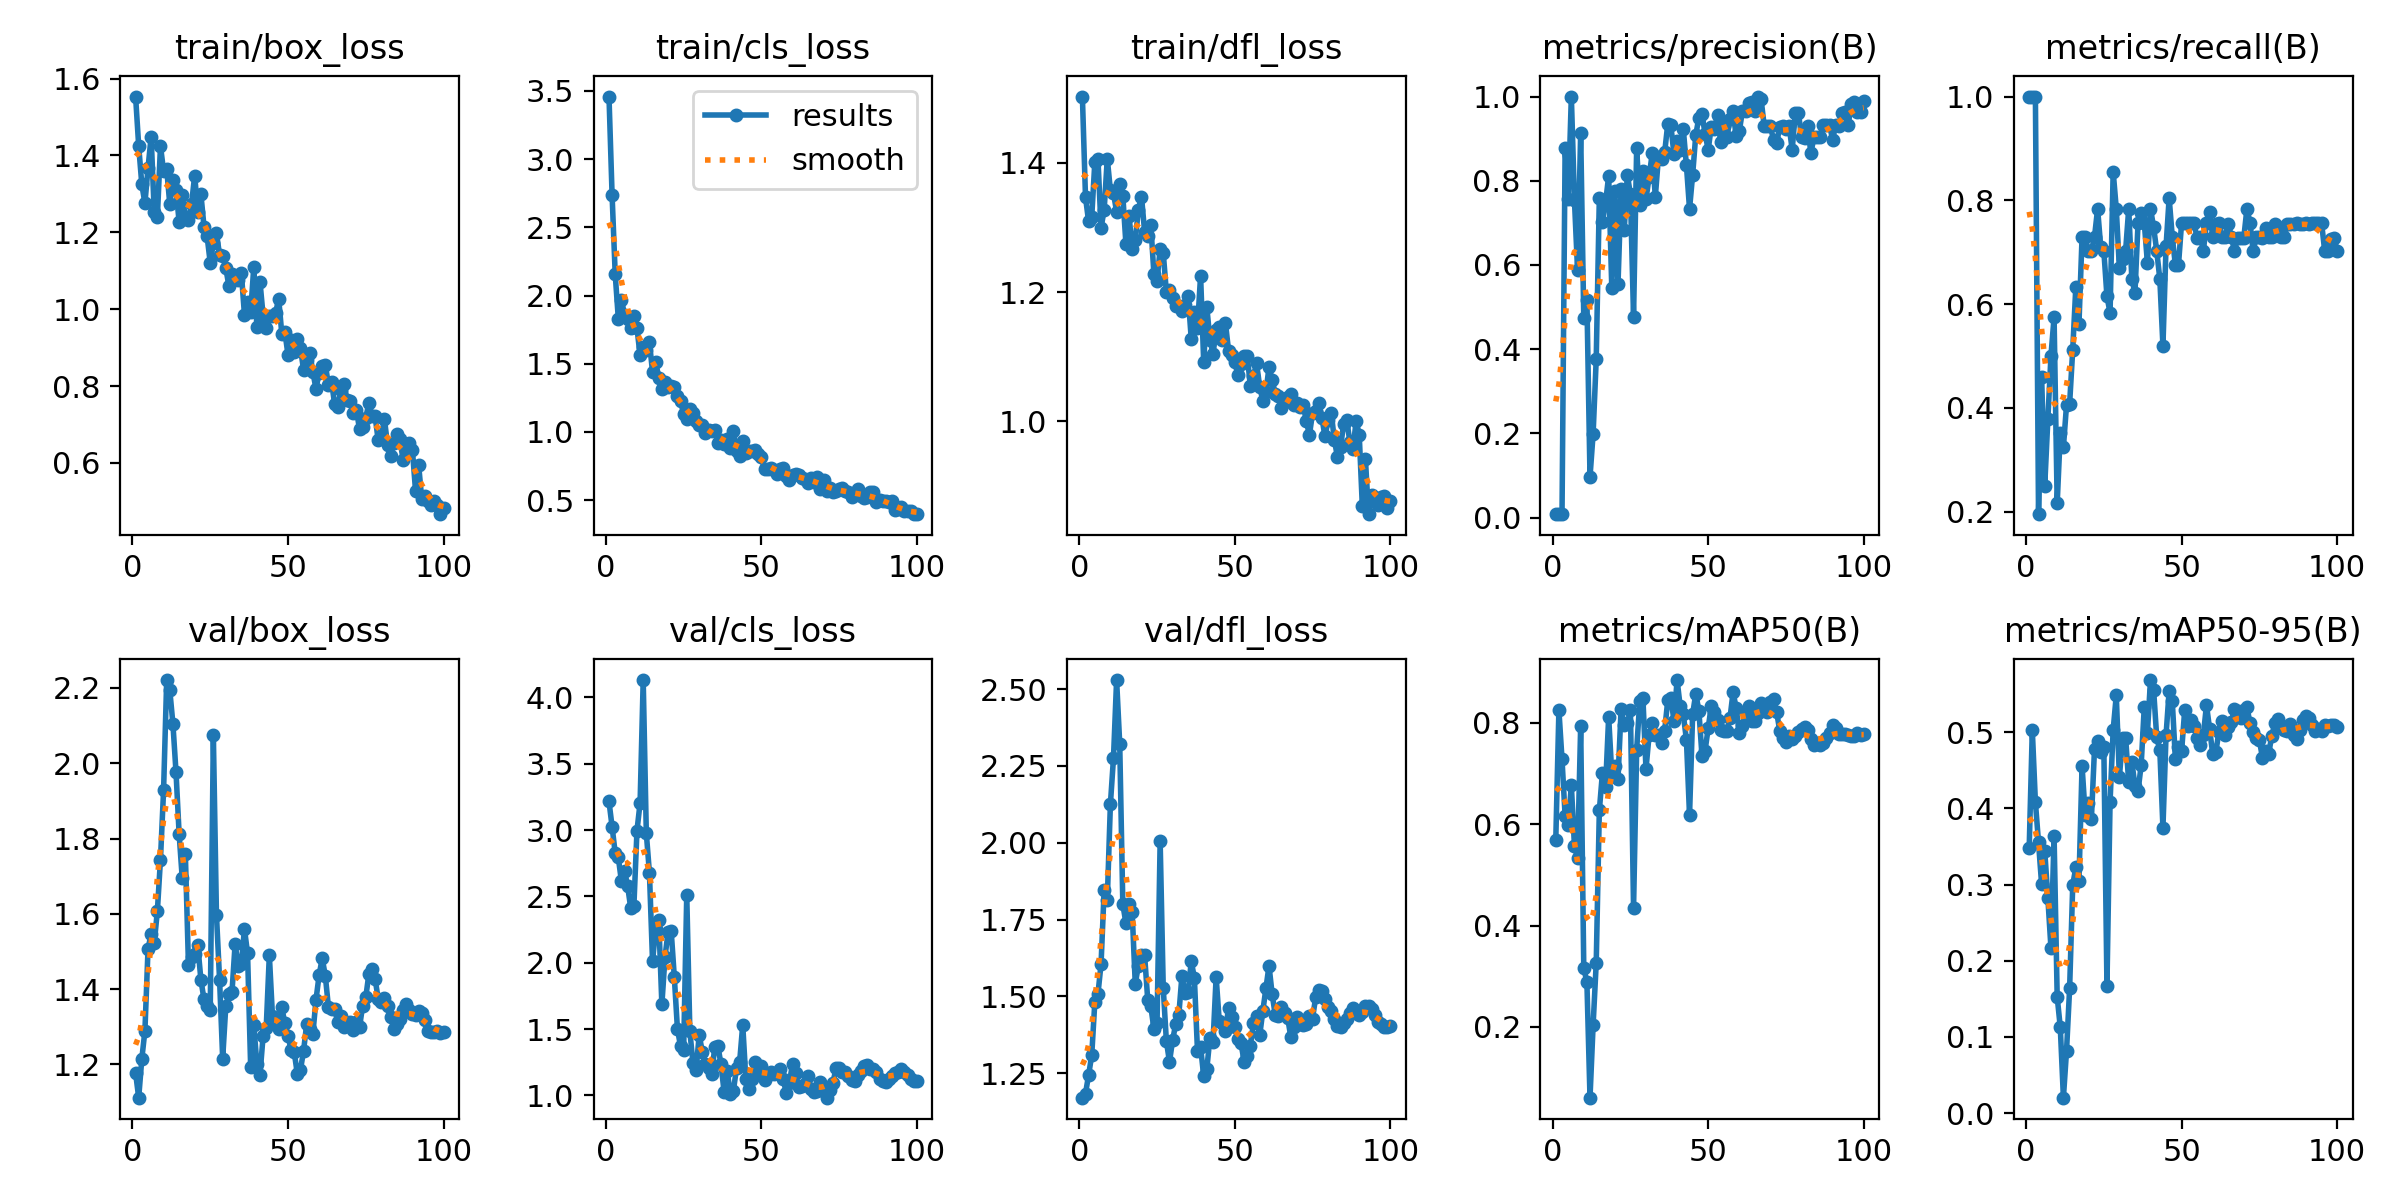

The file beside this chart, header and first rows:
epoch, time, train/box_loss, train/cls_loss, train/dfl_loss, metrics/precision(B), metrics/recall(B), metrics/mAP50(B), metrics/mAP50-95(B), val/box_loss, val/cls_loss, val/dfl_loss, lr/pg0, lr/pg1, lr/pg2
1, 63.47, 1.553, 3.459, 1.503, 0.00952, 1, 0.5698, 0.3481, 1.177, 3.216, 1.171, 0.0001334, 0.0001334, 0.0001334
2, 110.6, 1.425, 2.734, 1.347, 0.00836, 1, 0.8255, 0.5029, 1.112, 3.024, 1.184, 0.0002806, 0.0002806, 0.0002806
3, 158.3, 1.325, 2.157, 1.309, 0.00827, 1, 0.7283, 0.4082, 1.215, 2.826, 1.245, 0.0004248, 0.0004248, 0.0004248
4, 205.1, 1.276, 1.829, 1.316, 0.8782, 0.1954, 0.6165, 0.3555, 1.29, 2.793, 1.308, 0.0005661, 0.0005661, 0.0005661
5, 252.8, 1.368, 1.971, 1.401, 0.756, 0.4595, 0.5978, 0.3003, 1.507, 2.613, 1.482, 0.0007044, 0.0007044, 0.0007044
6, 301, 1.449, 1.858, 1.407, 1, 0.25, 0.6767, 0.3445, 1.547, 2.694, 1.508, 0.0008398, 0.0008398, 0.0008398
7, 351.1, 1.252, 1.829, 1.3, 0.7536, 0.3784, 0.5569, 0.2826, 1.523, 2.577, 1.606, 0.0009721, 0.0009721, 0.0009721
8, 403.4, 1.239, 1.761, 1.327, 0.5875, 0.5006, 0.534, 0.2166, 1.607, 2.41, 1.847, 0.001102, 0.001102, 0.001102
9, 452, 1.425, 1.85, 1.407, 0.914, 0.5748, 0.7943, 0.3643, 1.744, 2.426, 1.814, 0.001228, 0.001228, 0.001228
10, 500.1, 1.36, 1.761, 1.358, 0.4732, 0.2162, 0.3157, 0.1529, 1.929, 2.996, 2.125, 0.001351, 0.001351, 0.001351
11, 548.9, 1.365, 1.561, 1.353, 0.5175, 0.3513, 0.2888, 0.1124, 2.221, 3.204, 2.276, 0.001472, 0.001472, 0.001472
12, 597.5, 1.273, 1.626, 1.324, 0.0968, 0.3243, 0.06026, 0.0203, 2.194, 4.131, 2.529, 0.001485, 0.001485, 0.001485
13, 645.4, 1.336, 1.604, 1.367, 0.1991, 0.4054, 0.2036, 0.0816, 2.105, 2.976, 2.323, 0.001469, 0.001469, 0.001469
14, 692.5, 1.311, 1.658, 1.349, 0.3765, 0.408, 0.3263, 0.1638, 1.976, 2.679, 1.8, 0.001452, 0.001452, 0.001452
15, 740, 1.227, 1.441, 1.274, 0.7597, 0.5126, 0.6274, 0.2996, 1.812, 2.011, 1.738, 0.001436, 0.001436, 0.001436
16, 787.7, 1.296, 1.512, 1.319, 0.701, 0.6339, 0.7018, 0.3226, 1.694, 2.254, 1.8, 0.001419, 0.001419, 0.001419
17, 835.2, 1.239, 1.393, 1.267, 0.748, 0.5618, 0.6731, 0.3045, 1.758, 2.323, 1.774, 0.001403, 0.001403, 0.001403
18, 883.6, 1.232, 1.318, 1.28, 0.8114, 0.7297, 0.8121, 0.4559, 1.464, 1.685, 1.541, 0.001386, 0.001386, 0.001386
19, 933.8, 1.275, 1.364, 1.328, 0.546, 0.7297, 0.6991, 0.3921, 1.486, 2.04, 1.6, 0.00137, 0.00137, 0.00137
20, 982.5, 1.348, 1.332, 1.348, 0.7762, 0.7027, 0.7145, 0.4071, 1.493, 2.234, 1.633, 0.001353, 0.001353, 0.001353
21, 1032, 1.254, 1.338, 1.294, 0.5539, 0.7027, 0.6885, 0.3864, 1.516, 2.238, 1.634, 0.001337, 0.001337, 0.001337
22, 1081, 1.299, 1.328, 1.286, 0.781, 0.7297, 0.8274, 0.4783, 1.425, 1.893, 1.49, 0.00132, 0.00132, 0.00132
23, 1130, 1.215, 1.263, 1.304, 0.6834, 0.7838, 0.7968, 0.488, 1.373, 1.503, 1.468, 0.001304, 0.001304, 0.001304
24, 1179, 1.189, 1.23, 1.228, 0.814, 0.7098, 0.7995, 0.4736, 1.356, 1.37, 1.394, 0.001287, 0.001287, 0.001287
25, 1227, 1.121, 1.129, 1.218, 0.7675, 0.7027, 0.8248, 0.4804, 1.346, 1.343, 1.413, 0.001271, 0.001271, 0.001271
26, 1276, 1.171, 1.093, 1.266, 0.4765, 0.6152, 0.4341, 0.1674, 2.074, 2.511, 2.005, 0.001254, 0.001254, 0.001254
27, 1325, 1.197, 1.17, 1.26, 0.8779, 0.5834, 0.7472, 0.4087, 1.597, 1.483, 1.526, 0.001238, 0.001238, 0.001238
28, 1374, 1.142, 1.136, 1.2, 0.7421, 0.8554, 0.8432, 0.5033, 1.426, 1.244, 1.355, 0.001221, 0.001221, 0.001221
29, 1425, 1.138, 1.079, 1.203, 0.8239, 0.7838, 0.8502, 0.5485, 1.216, 1.189, 1.287, 0.001205, 0.001205, 0.001205
30, 1474, 1.107, 1.048, 1.19, 0.7558, 0.6694, 0.7094, 0.4411, 1.354, 1.456, 1.357, 0.001188, 0.001188, 0.001188
31, 1523, 1.06, 1.053, 1.178, 0.8092, 0.6879, 0.7763, 0.4921, 1.388, 1.328, 1.41, 0.001172, 0.001172, 0.001172
32, 1572, 1.091, 0.9899, 1.179, 0.865, 0.7027, 0.8004, 0.4932, 1.393, 1.234, 1.44, 0.001155, 0.001155, 0.001155
33, 1622, 1.087, 1.017, 1.171, 0.7624, 0.7838, 0.777, 0.4341, 1.52, 1.207, 1.567, 0.001139, 0.001139, 0.001139
34, 1670, 1.077, 1.007, 1.181, 0.8556, 0.6486, 0.7768, 0.4616, 1.461, 1.159, 1.51, 0.001122, 0.001122, 0.001122
35, 1719, 1.095, 1.015, 1.194, 0.8511, 0.6216, 0.761, 0.4298, 1.467, 1.362, 1.514, 0.001106, 0.001106, 0.001106
36, 1767, 0.9855, 0.9218, 1.127, 0.8674, 0.7568, 0.7848, 0.4231, 1.56, 1.375, 1.614, 0.001089, 0.001089, 0.001089
37, 1817, 1.018, 0.9389, 1.168, 0.9349, 0.7761, 0.845, 0.457, 1.495, 1.235, 1.561, 0.001073, 0.001073, 0.001073
38, 1865, 0.9917, 0.9093, 1.145, 0.9313, 0.7568, 0.85, 0.5334, 1.192, 1.029, 1.324, 0.001056, 0.001056, 0.001056
39, 1915, 1.11, 0.9492, 1.225, 0.8628, 0.6801, 0.8041, 0.4987, 1.304, 1.187, 1.336, 0.00104, 0.00104, 0.00104
40, 1964, 0.9543, 0.8822, 1.092, 0.894, 0.7838, 0.8848, 0.5687, 1.201, 1.011, 1.241, 0.001023, 0.001023, 0.001023
41, 2015, 1.071, 1.007, 1.177, 0.8738, 0.7486, 0.8326, 0.5561, 1.173, 1.035, 1.264, 0.001007, 0.001007, 0.001007
42, 2066, 0.9828, 0.8628, 1.126, 0.922, 0.7027, 0.8169, 0.4935, 1.276, 1.205, 1.365, 0.0009904, 0.0009904, 0.0009904
43, 2116, 0.951, 0.8242, 1.104, 0.8366, 0.6486, 0.7668, 0.4764, 1.298, 1.251, 1.351, 0.0009739, 0.0009739, 0.0009739
44, 2165, 0.9817, 0.9301, 1.141, 0.7329, 0.5193, 0.6176, 0.3748, 1.49, 1.531, 1.563, 0.0009574, 0.0009574, 0.0009574
45, 2215, 0.9831, 0.846, 1.146, 0.8144, 0.7116, 0.8174, 0.4964, 1.33, 1.122, 1.42, 0.0009409, 0.0009409, 0.0009409
46, 2264, 0.9892, 0.8602, 1.126, 0.9084, 0.8046, 0.8576, 0.5547, 1.316, 1.05, 1.415, 0.0009244, 0.0009244, 0.0009244
47, 2314, 1.028, 0.8614, 1.152, 0.95, 0.7297, 0.8247, 0.5411, 1.295, 1.123, 1.389, 0.0009078, 0.0009078, 0.0009078
48, 2363, 0.9365, 0.8674, 1.109, 0.9577, 0.6757, 0.7357, 0.4648, 1.351, 1.253, 1.463, 0.0008913, 0.0008913, 0.0008913
49, 2413, 0.9396, 0.8364, 1.103, 0.9115, 0.6757, 0.7455, 0.4812, 1.309, 1.181, 1.434, 0.0008748, 0.0008748, 0.0008748
50, 2463, 0.8816, 0.8163, 1.091, 0.8737, 0.7568, 0.7902, 0.4754, 1.277, 1.221, 1.402, 0.0008583, 0.0008583, 0.0008583
51, 2513, 0.9191, 0.7252, 1.072, 0.9288, 0.7568, 0.8338, 0.5292, 1.238, 1.119, 1.361, 0.0008418, 0.0008418, 0.0008418
52, 2562, 0.8892, 0.728, 1.089, 0.924, 0.7568, 0.8223, 0.5087, 1.233, 1.155, 1.348, 0.0008253, 0.0008253, 0.0008253
53, 2612, 0.9217, 0.7342, 1.1, 0.9562, 0.7568, 0.8068, 0.5167, 1.175, 1.173, 1.288, 0.0008088, 0.0008088, 0.0008088
54, 2662, 0.8986, 0.719, 1.101, 0.8915, 0.7568, 0.786, 0.5083, 1.185, 1.16, 1.306, 0.0007923, 0.0007923, 0.0007923
55, 2711, 0.8427, 0.694, 1.055, 0.9307, 0.7265, 0.7846, 0.4923, 1.236, 1.166, 1.34, 0.0007758, 0.0007758, 0.0007758
56, 2760, 0.8668, 0.7268, 1.07, 0.904, 0.7297, 0.7832, 0.484, 1.306, 1.202, 1.413, 0.0007593, 0.0007593, 0.0007593
57, 2810, 0.8864, 0.7355, 1.089, 0.9458, 0.7027, 0.8093, 0.4965, 1.294, 1.121, 1.435, 0.0007428, 0.0007428, 0.0007428
58, 2859, 0.8363, 0.6761, 1.053, 0.9646, 0.7568, 0.8609, 0.5357, 1.282, 1.02, 1.373, 0.0007263, 0.0007263, 0.0007263
59, 2909, 0.7929, 0.6506, 1.032, 0.9056, 0.7779, 0.8292, 0.5047, 1.372, 1.094, 1.452, 0.0007098, 0.0007098, 0.0007098
60, 2960, 0.8339, 0.6838, 1.045, 0.9177, 0.7297, 0.7796, 0.4715, 1.437, 1.239, 1.526, 0.0006933, 0.0006933, 0.0006933
... 40 more rows
